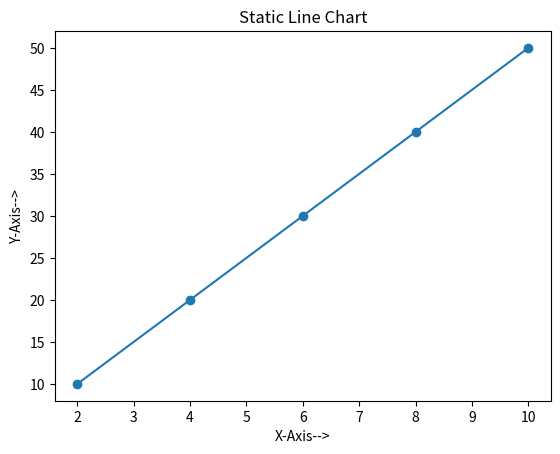

The script that saved this image:
import matplotlib.pyplot as plt
x=[2,4,6,8,10]
y=[10,20,30,40,50]
plt.title("Static Line Chart")
plt.xlabel("X-Axis-->")
plt.ylabel("Y-Axis-->")
plt.plot(x,y, marker='o')
plt.show()
